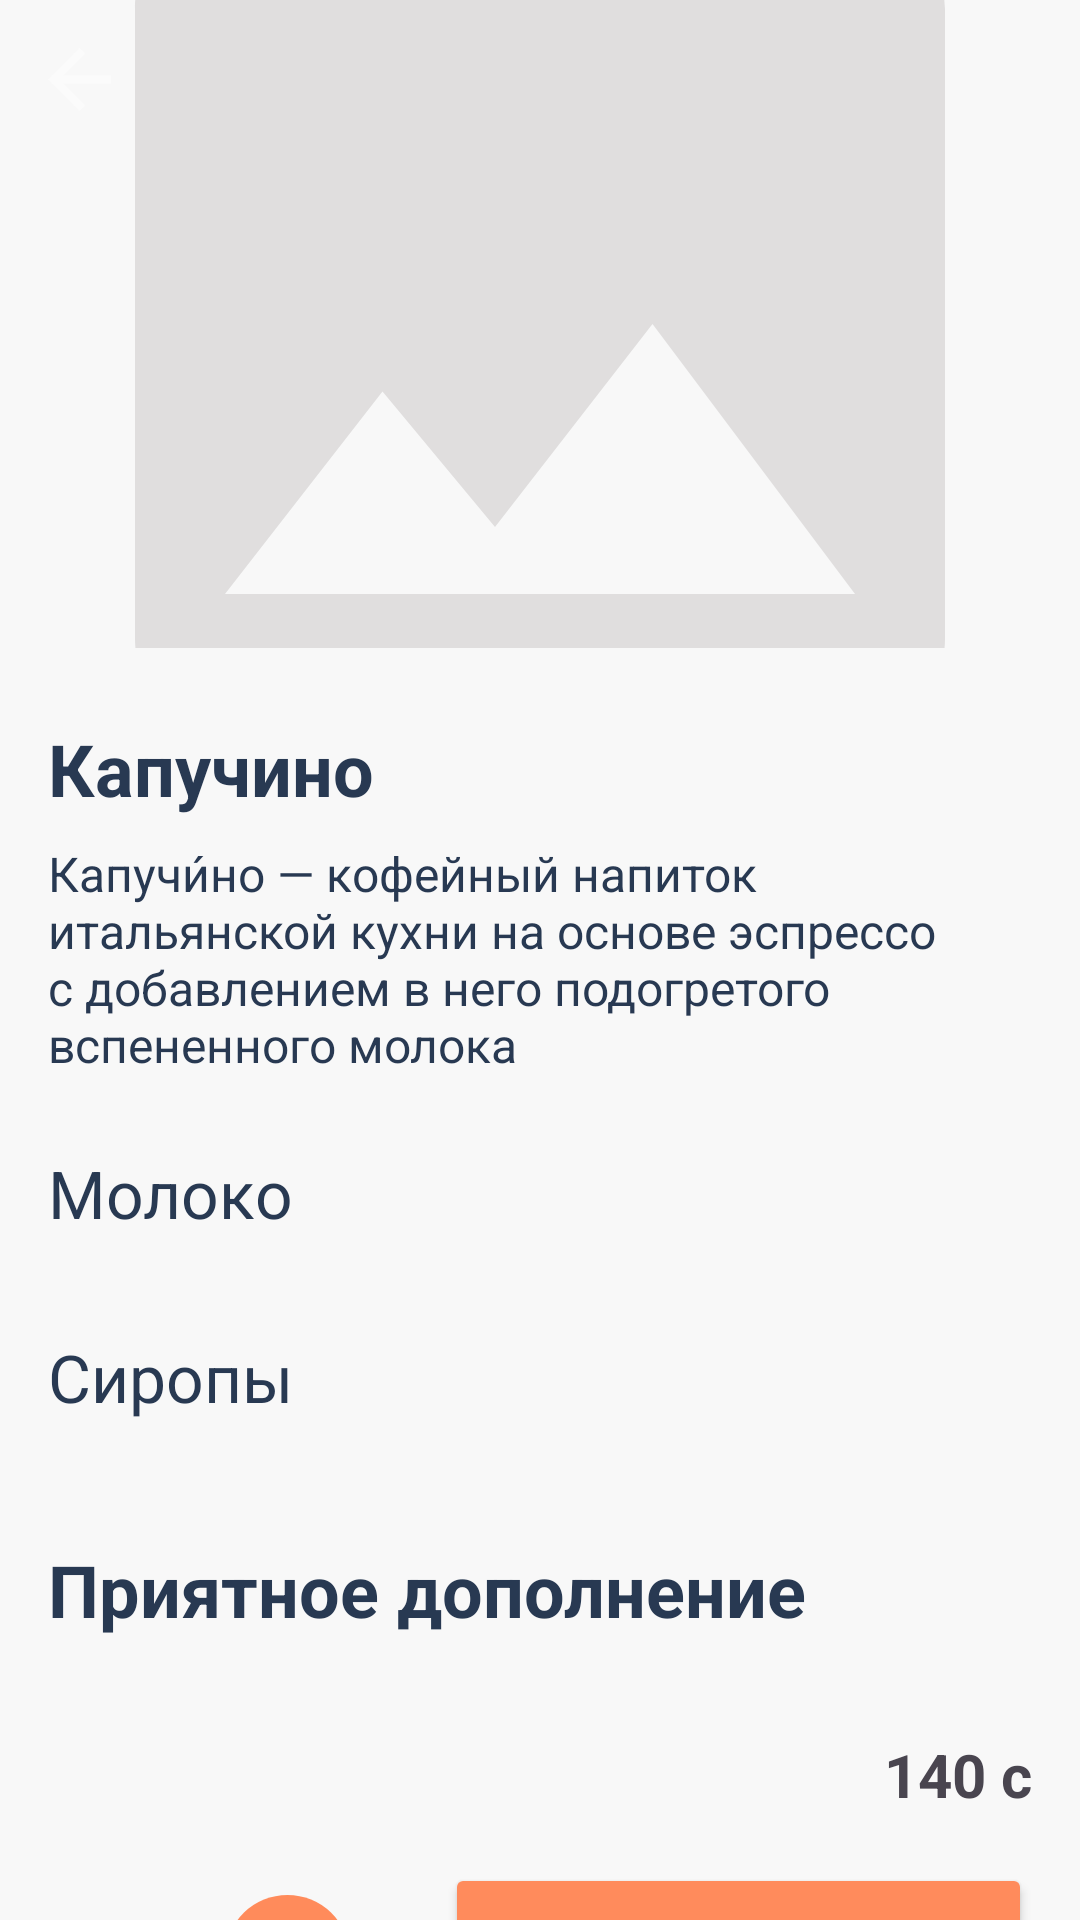

This screen was rendered from an Android layout file. Write that file and the resources it references.
<!-- AndroidManifest.xml: application theme Theme.Neocafe -->
<!-- res/layout/fragment_details.xml -->
<?xml version="1.0" encoding="utf-8"?>
<androidx.core.widget.NestedScrollView
    xmlns:android="http://schemas.android.com/apk/res/android"
    xmlns:app="http://schemas.android.com/apk/res-auto"
    xmlns:tools="http://schemas.android.com/tools"
    android:layout_width="match_parent"
    android:layout_height="wrap_content"
    android:background="@color/client_main_background"
    tools:context=".fragments.main.DetailsFragment">

    <LinearLayout
        android:layout_width="match_parent"
        android:layout_height="wrap_content"
        android:orientation="vertical">


        <androidx.constraintlayout.widget.ConstraintLayout
            android:layout_width="match_parent"
            android:layout_height="216dp">

            <ImageView
                android:id="@+id/imageImg"
                android:layout_width="match_parent"
                android:layout_height="match_parent"
                android:scaleType="centerCrop"
                android:src="@drawable/empty_image_icon"
                app:layout_constraintBottom_toBottomOf="parent"
                app:layout_constraintEnd_toEndOf="parent"
                app:layout_constraintStart_toStartOf="parent"
                app:layout_constraintTop_toTopOf="parent" />

            <ImageButton
                android:id="@+id/arrowBackBtn"
                android:layout_width="wrap_content"
                android:layout_height="wrap_content"
                android:layout_marginStart="16dp"
                android:layout_marginTop="16dp"
                android:background="#00000000"
                android:src="@drawable/arrow_back_white"
                app:layout_constraintStart_toStartOf="parent"
                app:layout_constraintTop_toTopOf="parent" />

        </androidx.constraintlayout.widget.ConstraintLayout>

        <LinearLayout
            android:layout_width="match_parent"
            android:layout_height="wrap_content"
            android:layout_marginTop="24sp"
            android:layout_marginHorizontal="16dp"
            android:orientation="vertical">

            <TextView
                android:id="@+id/nameTxt"
                android:layout_width="wrap_content"
                android:layout_height="wrap_content"
                android:text="@string/example_type"
                android:textSize="24sp"
                android:textStyle="bold"
                android:textColor="@color/client_main"/>

            <TextView
                android:id="@+id/descriptionTxt"
                android:layout_width="wrap_content"
                android:layout_height="wrap_content"
                android:layout_marginTop="8dp"
                android:layout_marginEnd="18dp"
                android:textAlignment="textStart"
                android:text="@string/example_description"
                android:textSize="16sp"
                android:textColor="@color/client_main"/>

            <LinearLayout
                android:id="@+id/coffeOptions"
                android:layout_width="match_parent"
                android:layout_height="wrap_content"
                android:orientation="vertical"
                android:visibility="visible">

                <LinearLayout
                    android:layout_width="match_parent"
                    android:layout_height="wrap_content"
                    android:orientation="vertical"
                    android:layout_marginVertical="24dp">

                    <TextView
                        android:layout_width="wrap_content"
                        android:layout_height="wrap_content"
                        android:text="@string/milk"
                        android:textSize="22sp"
                        android:textColor="@color/client_main"
                        android:textStyle="normal"/>

                    <RadioGroup
                        android:id="@+id/radioMilkGroup"
                        android:layout_width="match_parent"
                        android:layout_height="wrap_content"
                        android:layout_marginTop="8dp"
                        android:orientation="vertical">


                    </RadioGroup>

                </LinearLayout>

                <LinearLayout
                    android:layout_width="match_parent"
                    android:layout_height="wrap_content"
                    android:orientation="vertical">

                    <TextView
                        android:layout_width="wrap_content"
                        android:layout_height="wrap_content"
                        android:text="@string/sirops"
                        android:textStyle="normal"
                        android:textColor="@color/client_main"
                        android:textSize="22sp"/>

                    <LinearLayout
                        android:id="@+id/sirposContainer"
                        android:layout_width="match_parent"
                        android:layout_height="wrap_content"
                        android:layout_marginTop="8dp"
                        android:orientation="vertical">

                    </LinearLayout>


                </LinearLayout>

            </LinearLayout>

            <LinearLayout
                android:layout_width="match_parent"
                android:layout_height="wrap_content"
                android:layout_marginTop="32dp"
                android:orientation="vertical">

                <TextView
                    android:layout_width="wrap_content"
                    android:layout_height="wrap_content"
                    android:text="@string/additions_text"
                    android:textSize="24sp"
                    android:textStyle="bold"
                    android:textColor="@color/client_main"
                    android:layout_marginBottom="16dp"/>

                <androidx.recyclerview.widget.RecyclerView
                    android:id="@+id/additionsRv"
                    android:layout_width="match_parent"
                    android:layout_height="wrap_content"/>

            </LinearLayout>


        </LinearLayout>

        <LinearLayout
            android:layout_width="match_parent"
            android:layout_height="wrap_content"
            android:orientation="vertical"
            android:layout_marginTop="16dp"
            android:layout_marginHorizontal="16dp">

            <TextView
                android:id="@+id/totalPriceTxt"
                android:layout_width="wrap_content"
                android:layout_height="wrap_content"
                android:text="@string/_140_c"
                android:textSize="20sp"
                android:textStyle="bold"
                android:layout_gravity="end"/>

            <LinearLayout
                android:layout_width="match_parent"
                android:layout_height="wrap_content"
                android:layout_marginTop="16dp"
                android:layout_marginBottom="24dp">
                
                <LinearLayout
                    android:layout_width="wrap_content"
                    android:layout_height="wrap_content"
                    android:layout_gravity="center"
                    android:layout_marginEnd="32dp">

                    <ImageButton
                        android:id="@+id/lessItemBtn"
                        android:layout_width="wrap_content"
                        android:layout_height="wrap_content"
                        android:src="@drawable/menu_less_item_details_icon"
                        android:background="#00000000"/>

                    <TextView
                        android:id="@+id/amountTxt"
                        android:layout_width="wrap_content"
                        android:layout_height="wrap_content"
                        android:layout_marginHorizontal="21dp"
                        android:textSize="30sp"
                        android:textStyle="bold"
                        android:text="0"/>

                    <ImageButton
                        android:id="@+id/addItemBtn"
                        android:layout_width="wrap_content"
                        android:layout_height="wrap_content"
                        android:src="@drawable/menu_add_item_details_icon"
                        android:background="#00000000"/>
                    
                </LinearLayout>

                <Button
                    android:id="@+id/addBtn"
                    android:layout_width="match_parent"
                    android:layout_height="wrap_content"
                    android:backgroundTint="@color/button_background"
                    android:paddingVertical="20dp"
                    android:text="@string/add"
                    android:textSize="16sp"
                    app:cornerRadius="12dp" />

            </LinearLayout>

        </LinearLayout>


    </LinearLayout>

</androidx.core.widget.NestedScrollView>
<!-- resources referenced by this layout -->
<resources>
  <color name="button_background">#FF8B5C</color>
  <color name="client_main">#283952</color>
  <color name="client_main_background">#F8F8F8</color>
  <!-- drawable arrow_back_white (drawable) -->
  <vector xmlns:android="http://schemas.android.com/apk/res/android"
      android:width="21dp"
      android:height="21dp"
      android:viewportWidth="16"
      android:viewportHeight="16">
    <path
        android:pathData="M16,7H3.83L9.42,1.41L8,0L0,8L8,16L9.41,14.59L3.83,9H16V7Z"
        android:fillColor="#FBFBFB"/>
  </vector>
  <!-- drawable empty_image_icon (drawable) -->
  <vector android:height="24dp" android:tint="#E0DEDE"
      android:viewportHeight="24" android:viewportWidth="24"
      android:width="24dp" xmlns:android="http://schemas.android.com/apk/res/android">
      <path android:fillColor="@android:color/white" android:pathData="M21,19V5c0,-1.1 -0.9,-2 -2,-2H5c-1.1,0 -2,0.9 -2,2v14c0,1.1 0.9,2 2,2h14c1.1,0 2,-0.9 2,-2zM8.5,13.5l2.5,3.01L14.5,12l4.5,6H5l3.5,-4.5z"/>
  </vector>
  <!-- drawable menu_add_item_details_icon (drawable) -->
  <?xml version="1.0" encoding="utf-8"?>
  <vector xmlns:android="http://schemas.android.com/apk/res/android"
      android:width="41dp"
      android:height="40dp"
      android:viewportWidth="28"
      android:viewportHeight="28">
      <path
          android:pathData="M14,14m-14,0a14,14 0,1 1,28 0a14,14 0,1 1,-28 0"
          android:fillColor="#FF8B5B"/>
      <path
          android:pathData="M7.583,14H20.417"
          android:strokeLineJoin="round"
          android:strokeWidth="2"
          android:fillColor="#00000000"
          android:strokeColor="#FBFBFB"
          android:strokeLineCap="round"/>
      <path
          android:pathData="M14,7.583V20.417"
          android:strokeLineJoin="round"
          android:strokeWidth="2"
          android:fillColor="#00000000"
          android:strokeColor="#FBFBFB"
          android:strokeLineCap="round"/>
  </vector>
  <string name="_140_c">140 c</string>
  <string name="add">Добавить</string>
  <string name="additions_text">Приятное дополнение</string>
  <string name="example_description">Капучи́но — кофейный напиток итальянской кухни на основе эспрессо с добавлением в него подогретого вспененного молока</string>
  <string name="example_type">Капучино</string>
  <string name="milk">Молоко</string>
  <string name="sirops">Сиропы</string>
  <style name="Theme.Neocafe" parent="Base.Theme.Neocafe" />
  <style name="Base.Theme.Neocafe" parent="Theme.Material3.DayNight.NoActionBar">
          <item name="android:statusBarColor">@color/white</item>
          <item name="android:windowLightStatusBar">true</item>
      </style>
  <color name="white">#FFFFFFFF</color>
</resources>
